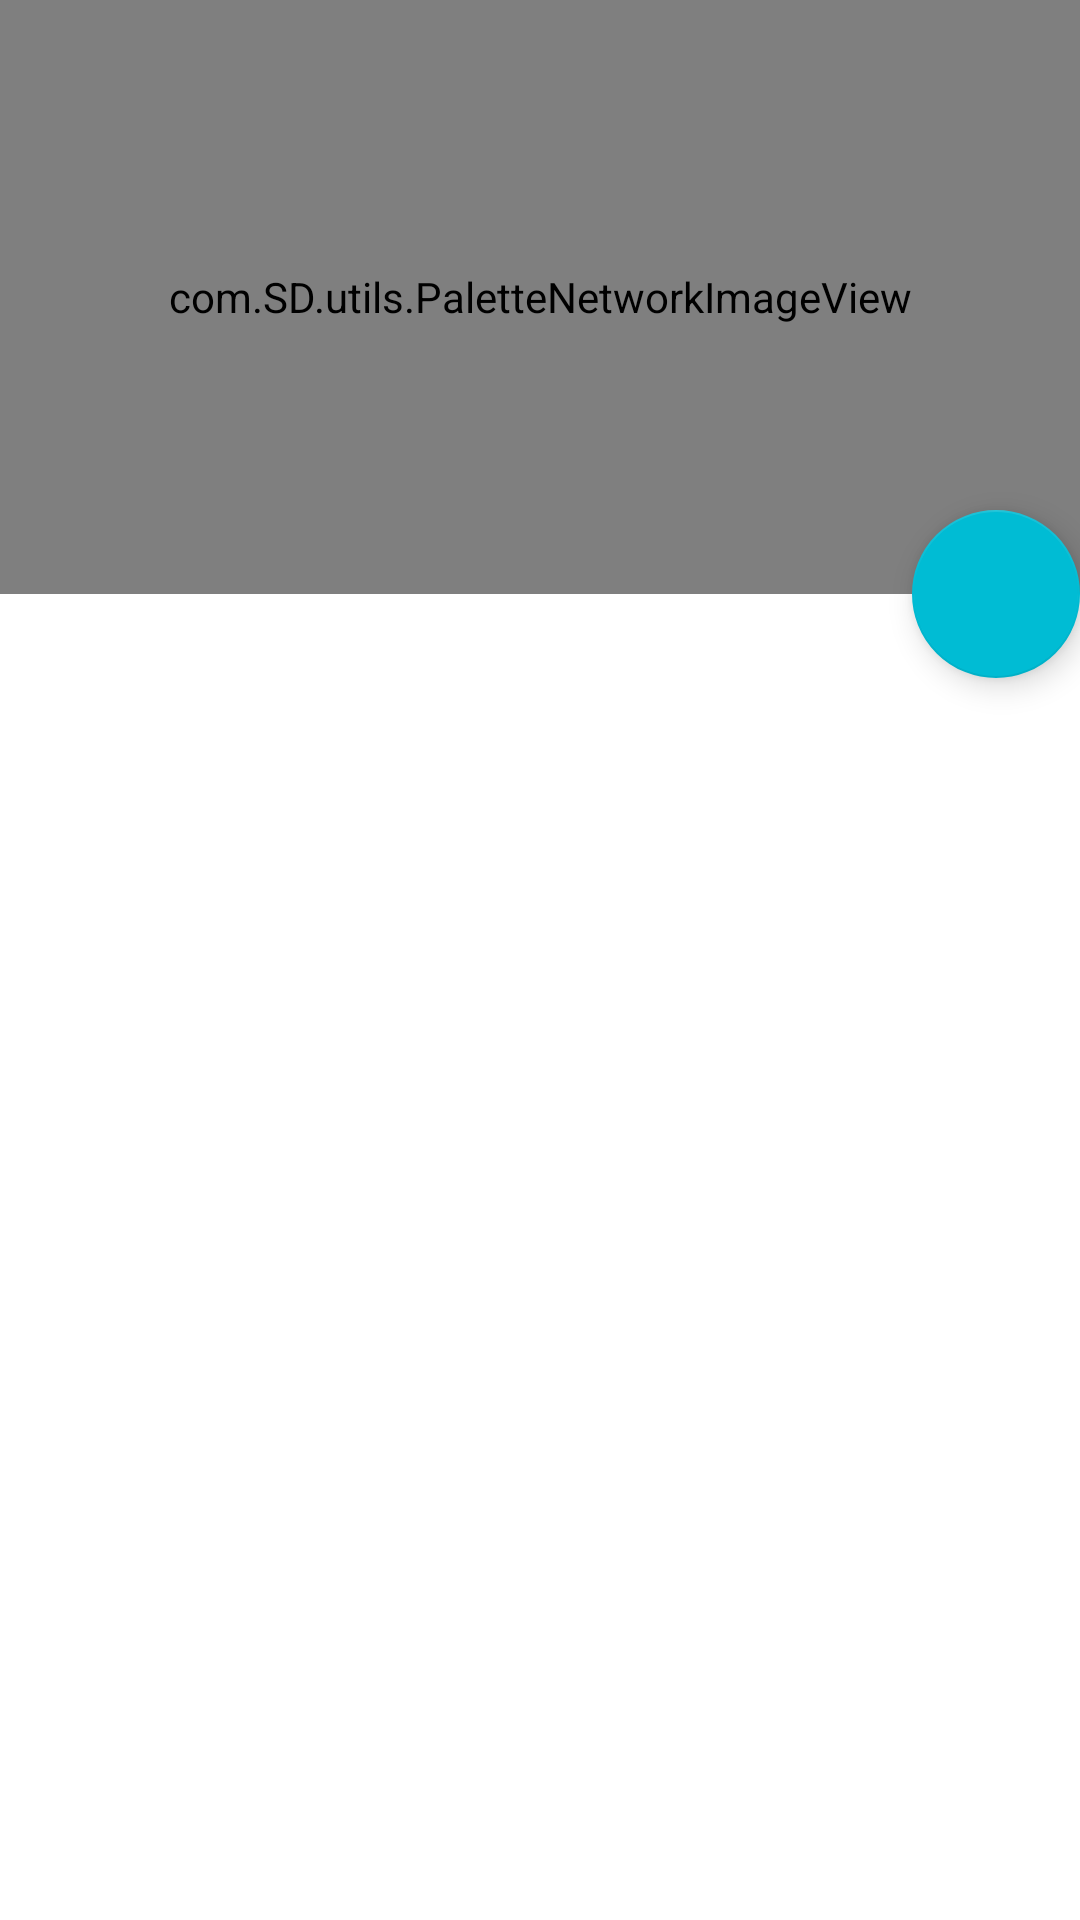

This screen was rendered from an Android layout file. Write that file and the resources it references.
<!-- AndroidManifest.xml: application theme AppTheme -->
<!-- res/layout/fragment_favourite_movie_detail.xml -->
<android.support.design.widget.CoordinatorLayout xmlns:android="http://schemas.android.com/apk/res/android"
    xmlns:app="http://schemas.android.com/apk/res-auto"
    xmlns:tools="http://schemas.android.com/tools"
    android:layout_width="match_parent"
    android:layout_height="match_parent"
    tools:context="com.SD.fragments.MovieDetailActivityFragment">

    <android.support.v7.widget.RecyclerView
        android:id="@+id/recycler_movie_details"
        android:layout_width="match_parent"
        android:layout_height="match_parent"
        app:layout_behavior="@string/appbar_scrolling_view_behavior" />

    <android.support.design.widget.AppBarLayout
        android:id="@+id/appbar"
        android:layout_width="match_parent"
        android:layout_height="198dp">

        <android.support.design.widget.CollapsingToolbarLayout
            android:id="@+id/collapsing_toolbar_layout_movie_details"
            android:layout_width="match_parent"
            android:layout_height="match_parent"
            app:contentScrim="?attr/colorPrimary"
            app:layout_scrollFlags="scroll|exitUntilCollapsed"
            app:popupTheme="@style/ThemeOverlay.AppCompat.Light"
            app:theme="@style/ThemeOverlay.AppCompat.Dark.ActionBar">

            <FrameLayout
                android:layout_width="match_parent"
                android:layout_height="match_parent">

                <com.SD.utils.PaletteNetworkImageView
                    android:id="@+id/backdrop"
                    android:layout_width="match_parent"
                    android:layout_height="match_parent"
                    android:adjustViewBounds="true"
                    android:scaleType="centerCrop"
                    app:layout_collapseMode="parallax"
                    app:layout_scrollFlags="scroll|enterAlways" />

            </FrameLayout>

            <android.support.v7.widget.Toolbar
                android:id="@+id/toolbar_movie_details"
                android:layout_width="match_parent"
                android:layout_height="?attr/actionBarSize"
                android:background="@android:color/transparent"
                app:layout_collapseMode="pin"
                app:layout_collapseParallaxMultiplier="0.7"
                app:layout_scrollFlags="scroll|enterAlways"
                app:popupTheme="@style/ThemeOverlay.AppCompat.Light"
                app:theme="@style/ThemeOverlay.AppCompat.Dark.ActionBar" />

        </android.support.design.widget.CollapsingToolbarLayout>
    </android.support.design.widget.AppBarLayout>

    <android.support.design.widget.FloatingActionButton
        android:id="@+id/fab"
        android:layout_width="wrap_content"
        android:layout_height="wrap_content"
        android:layout_margin="@dimen/fab_margin"
        android:clickable="true"
        app:layout_anchor="@id/appbar"
        app:layout_anchorGravity="bottom|right|end" />
</android.support.design.widget.CoordinatorLayout>
<!-- resources referenced by this layout -->
<resources>
  <style name="AppTheme" parent="Theme.AppCompat.Light.NoActionBar">
  
          <item name="colorPrimaryDark">#303F9F</item>
          <item name="colorPrimary">#3f51b5</item>
          <item name="colorAccent">#00BCD4</item>
          <item name="android:windowBackground">@color/window_background</item>
      </style>
</resources>
